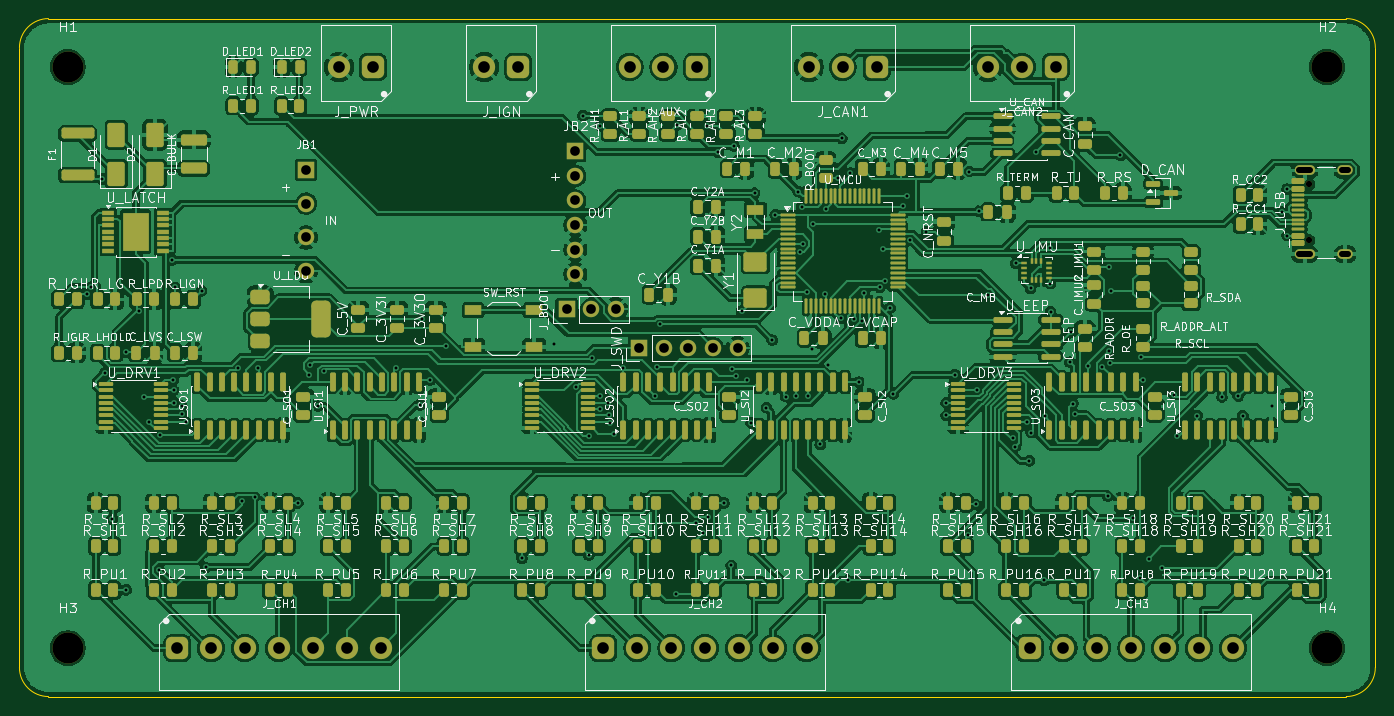
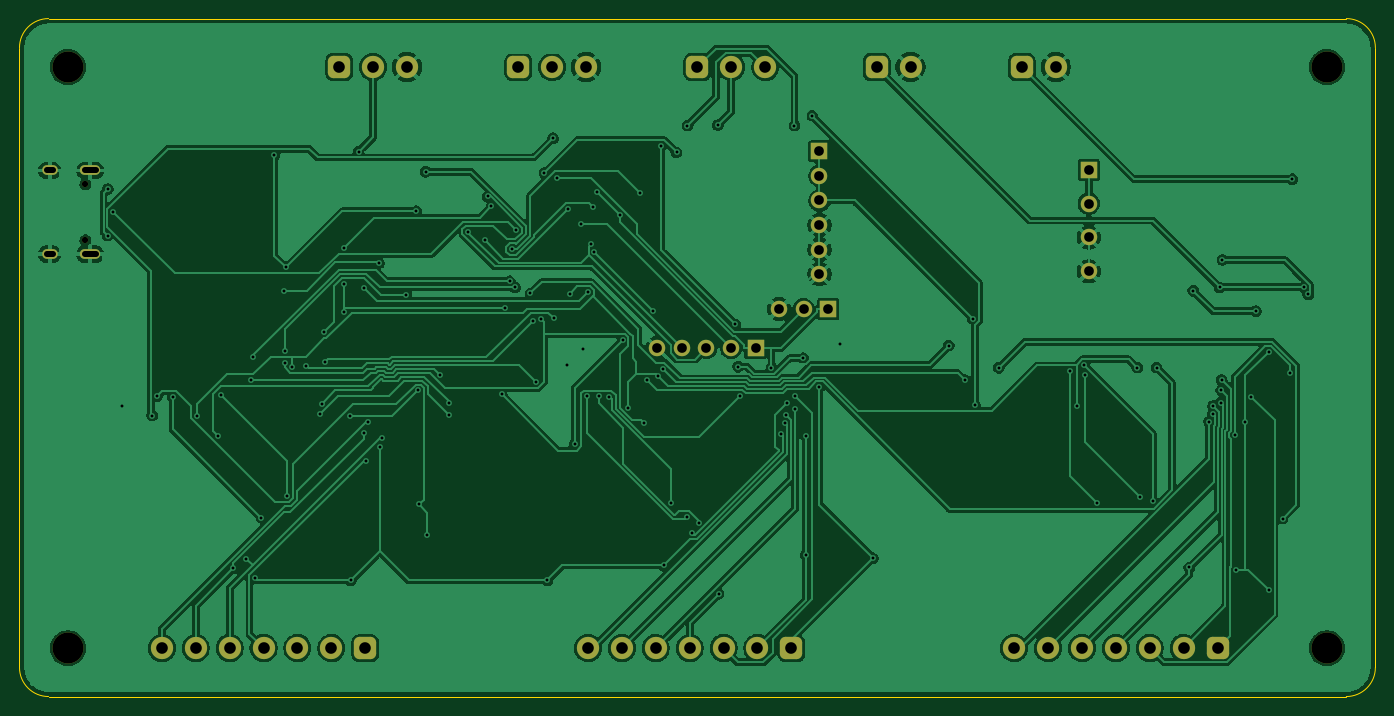
Circuit board: 11 layer files. Board 140.0 x 70.0 mm.
- bottom_copper: rcm-B_Cu.gbr (181383 bytes)
- bottom_mask: rcm-B_Mask.gbr (3336 bytes)
- paste: rcm-B_Paste.gbr (445 bytes)
- bottom_silk: rcm-B_Silkscreen.gbr (446 bytes)
- outline: rcm-Edge_Cuts.gbr (901 bytes)
- top_copper: rcm-F_Cu.gbr (572623 bytes)
- top_mask: rcm-F_Mask.gbr (21925 bytes)
- paste: rcm-F_Paste.gbr (19603 bytes)
- top_silk: rcm-F_Silkscreen.gbr (348845 bytes)
- drill: rcm-NPTH.drl (470 bytes)
- drill: rcm-PTH.drl (3759 bytes)

=== bottom_copper: rcm-B_Cu.gbr (181383 bytes, source omitted) ===
=== bottom_mask: rcm-B_Mask.gbr ===
%TF.GenerationSoftware,KiCad,Pcbnew,10.0.3*%
%TF.CreationDate,2026-08-06T20:56:13+12:00*%
%TF.ProjectId,rcm,72636d2e-6b69-4636-9164-5f7063625858,A*%
%TF.SameCoordinates,Original*%
%TF.FileFunction,Soldermask,Bot*%
%TF.FilePolarity,Negative*%
%FSLAX46Y46*%
G04 Gerber Fmt 4.6, Leading zero omitted, Abs format (unit mm)*
G04 Created by KiCad (PCBNEW 10.0.3) date 2026-08-06 20:56:13*
%MOMM*%
%LPD*%
G01*
G04 APERTURE LIST*
G04 Aperture macros list*
%AMRoundRect*
0 Rectangle with rounded corners*
0 $1 Rounding radius*
0 $2 $3 $4 $5 $6 $7 $8 $9 X,Y pos of 4 corners*
0 Add a 4 corners polygon primitive as box body*
4,1,4,$2,$3,$4,$5,$6,$7,$8,$9,$2,$3,0*
0 Add four circle primitives for the rounded corners*
1,1,$1+$1,$2,$3*
1,1,$1+$1,$4,$5*
1,1,$1+$1,$6,$7*
1,1,$1+$1,$8,$9*
0 Add four rect primitives between the rounded corners*
20,1,$1+$1,$2,$3,$4,$5,0*
20,1,$1+$1,$4,$5,$6,$7,0*
20,1,$1+$1,$6,$7,$8,$9,0*
20,1,$1+$1,$8,$9,$2,$3,0*%
G04 Aperture macros list end*
%ADD10C,3.200000*%
%ADD11C,0.650000*%
%ADD12O,2.100000X1.000000*%
%ADD13O,1.600000X1.000000*%
%ADD14R,1.700000X1.700000*%
%ADD15C,1.700000*%
%ADD16RoundRect,0.575000X0.575000X0.575000X-0.575000X0.575000X-0.575000X-0.575000X0.575000X-0.575000X0*%
%ADD17C,2.300000*%
%ADD18RoundRect,0.575000X-0.575000X-0.575000X0.575000X-0.575000X0.575000X0.575000X-0.575000X0.575000X0*%
G04 APERTURE END LIST*
D10*
%TO.C,H1*%
X5000000Y-5000000D03*
%TD*%
D11*
%TO.C,J_USB*%
X133195000Y-22890000D03*
X133195000Y-17110000D03*
D12*
X132695000Y-24320000D03*
D13*
X136875000Y-24320000D03*
D12*
X132695000Y-15680000D03*
D13*
X136875000Y-15680000D03*
%TD*%
D14*
%TO.C,J_SWD*%
X64000000Y-34000000D03*
D15*
X66540000Y-34000000D03*
X69080000Y-34000000D03*
X71620000Y-34000000D03*
X74160000Y-34000000D03*
%TD*%
D16*
%TO.C,J_AUX*%
X70000000Y-5000000D03*
D17*
X66500000Y-5000000D03*
X63000000Y-5000000D03*
%TD*%
D10*
%TO.C,H3*%
X5000000Y-65000000D03*
%TD*%
%TO.C,H2*%
X135000000Y-5000000D03*
%TD*%
%TO.C,H4*%
X135000000Y-65000000D03*
%TD*%
D16*
%TO.C,J_CAN2*%
X107000000Y-5000000D03*
D17*
X103500000Y-5000000D03*
X100000000Y-5000000D03*
%TD*%
D18*
%TO.C,J_CH3*%
X104300000Y-65000000D03*
D17*
X107800000Y-65000000D03*
X111300000Y-65000000D03*
X114800000Y-65000000D03*
X118300000Y-65000000D03*
X121800000Y-65000000D03*
X125300000Y-65000000D03*
%TD*%
D18*
%TO.C,J_CH1*%
X16300000Y-65000000D03*
D17*
X19800000Y-65000000D03*
X23300000Y-65000000D03*
X26800000Y-65000000D03*
X30300000Y-65000000D03*
X33800000Y-65000000D03*
X37300000Y-65000000D03*
%TD*%
D16*
%TO.C,J_PWR*%
X36500000Y-5000000D03*
D17*
X33000000Y-5000000D03*
%TD*%
D14*
%TO.C,J_BOOT*%
X56500000Y-30000000D03*
D15*
X59040000Y-30000000D03*
X61580000Y-30000000D03*
%TD*%
D14*
%TO.C,JB2*%
X57400000Y-13700000D03*
D15*
X57400000Y-16240000D03*
X57400000Y-18780000D03*
X57400000Y-21320000D03*
X57400000Y-23860000D03*
X57400000Y-26400000D03*
%TD*%
D14*
%TO.C,JB1*%
X29600000Y-15600000D03*
D15*
X29600000Y-19100000D03*
X29600000Y-22600000D03*
X29600000Y-26100000D03*
%TD*%
D18*
%TO.C,J_CH2*%
X60300000Y-65000000D03*
D17*
X63800000Y-65000000D03*
X67300000Y-65000000D03*
X70800000Y-65000000D03*
X74300000Y-65000000D03*
X77800000Y-65000000D03*
X81300000Y-65000000D03*
%TD*%
D16*
%TO.C,J_CAN1*%
X88500000Y-5000000D03*
D17*
X85000000Y-5000000D03*
X81500000Y-5000000D03*
%TD*%
D16*
%TO.C,J_IGN*%
X51500000Y-5000000D03*
D17*
X48000000Y-5000000D03*
%TD*%
M02*

=== paste: rcm-B_Paste.gbr ===
%TF.GenerationSoftware,KiCad,Pcbnew,10.0.3*%
%TF.CreationDate,2026-08-06T20:56:13+12:00*%
%TF.ProjectId,rcm,72636d2e-6b69-4636-9164-5f7063625858,A*%
%TF.SameCoordinates,Original*%
%TF.FileFunction,Paste,Bot*%
%TF.FilePolarity,Positive*%
%FSLAX46Y46*%
G04 Gerber Fmt 4.6, Leading zero omitted, Abs format (unit mm)*
G04 Created by KiCad (PCBNEW 10.0.3) date 2026-08-06 20:56:13*
%MOMM*%
%LPD*%
G01*
G04 APERTURE LIST*
G04 APERTURE END LIST*
M02*

=== bottom_silk: rcm-B_Silkscreen.gbr ===
%TF.GenerationSoftware,KiCad,Pcbnew,10.0.3*%
%TF.CreationDate,2026-08-06T20:56:13+12:00*%
%TF.ProjectId,rcm,72636d2e-6b69-4636-9164-5f7063625858,A*%
%TF.SameCoordinates,Original*%
%TF.FileFunction,Legend,Bot*%
%TF.FilePolarity,Positive*%
%FSLAX46Y46*%
G04 Gerber Fmt 4.6, Leading zero omitted, Abs format (unit mm)*
G04 Created by KiCad (PCBNEW 10.0.3) date 2026-08-06 20:56:13*
%MOMM*%
%LPD*%
G01*
G04 APERTURE LIST*
G04 APERTURE END LIST*
M02*

=== outline: rcm-Edge_Cuts.gbr ===
%TF.GenerationSoftware,KiCad,Pcbnew,10.0.3*%
%TF.CreationDate,2026-08-06T20:56:13+12:00*%
%TF.ProjectId,rcm,72636d2e-6b69-4636-9164-5f7063625858,A*%
%TF.SameCoordinates,Original*%
%TF.FileFunction,Profile,NP*%
%FSLAX46Y46*%
G04 Gerber Fmt 4.6, Leading zero omitted, Abs format (unit mm)*
G04 Created by KiCad (PCBNEW 10.0.3) date 2026-08-06 20:56:13*
%MOMM*%
%LPD*%
G01*
G04 APERTURE LIST*
%TA.AperFunction,Profile*%
%ADD10C,0.100000*%
%TD*%
G04 APERTURE END LIST*
D10*
X0Y-3000000D02*
G75*
G02*
X3000000Y0I2999998J2D01*
G01*
X0Y-67000000D02*
X0Y-3000000D01*
X3000000Y0D02*
X137000000Y0D01*
X3000000Y-70000000D02*
G75*
G02*
X0Y-67000000I0J3000000D01*
G01*
X137000000Y0D02*
G75*
G02*
X140000000Y-3000000I0J-3000000D01*
G01*
X137000000Y-70000000D02*
X3000000Y-70000000D01*
X140000000Y-3000000D02*
X140000000Y-67000000D01*
X140000000Y-67000000D02*
G75*
G02*
X137000000Y-70000000I-3000000J0D01*
G01*
M02*

=== top_copper: rcm-F_Cu.gbr (572623 bytes, source omitted) ===
=== top_mask: rcm-F_Mask.gbr (21925 bytes, source omitted) ===
=== paste: rcm-F_Paste.gbr (19603 bytes, source omitted) ===
=== top_silk: rcm-F_Silkscreen.gbr (348845 bytes, source omitted) ===
=== drill: rcm-NPTH.drl ===
M48
; DRILL file KiCad 10.0.3 date 2026-08-06T20:56:13
; FORMAT={-:-/ absolute / metric / decimal}
; #@! TF.CreationDate,2026-08-06T20:56:13+12:00
; #@! TF.GenerationSoftware,Kicad,Pcbnew,10.0.3
; #@! TF.FileFunction,NonPlated,1,2,NPTH
FMAT,2
METRIC
; #@! TA.AperFunction,NonPlated,NPTH,ComponentDrill
T1C0.650
; #@! TA.AperFunction,NonPlated,NPTH,ComponentDrill
T2C3.200
%
G90
G05
T1
X133.195Y-17.11
X133.195Y-22.89
T2
X5.0Y-5.0
X5.0Y-65.0
X135.0Y-5.0
X135.0Y-65.0
M30

=== drill: rcm-PTH.drl ===
M48
; DRILL file KiCad 10.0.3 date 2026-08-06T20:56:13
; FORMAT={-:-/ absolute / metric / decimal}
; #@! TF.CreationDate,2026-08-06T20:56:13+12:00
; #@! TF.GenerationSoftware,Kicad,Pcbnew,10.0.3
; #@! TF.FileFunction,Plated,1,2,PTH
FMAT,2
METRIC
; #@! TA.AperFunction,Plated,PTH,ViaDrill
T1C0.300
; #@! TA.AperFunction,Plated,PTH,ComponentDrill
T2C0.600
; #@! TA.AperFunction,Plated,PTH,ComponentDrill
T3C1.000
; #@! TA.AperFunction,Plated,PTH,ComponentDrill
T4C1.200
%
G90
G05
T1
X6.935Y-28.473
X7.385Y-27.74
X8.569Y-16.585
X8.842Y-36.594
X9.577Y-51.625
X11.029Y-58.977
X11.034Y-34.445
X12.336Y-30.203
X12.812Y-39.025
X13.42Y-41.654
X14.401Y-56.887
X14.483Y-42.989
X15.787Y-24.933
X15.884Y-37.312
X15.914Y-38.375
X15.963Y-39.675
X16.087Y-27.765
X16.765Y-40.004
X16.776Y-40.845
X17.168Y-41.625
X18.815Y-28.098
X19.216Y-56.659
X22.595Y-36.032
X22.995Y-49.84
X24.274Y-49.361
X24.588Y-36.045
X28.741Y-50.0
X29.948Y-36.778
X30.039Y-35.798
X30.847Y-40.0
X31.494Y-36.429
X38.883Y-36.045
X41.357Y-39.887
X41.56Y-31.0
X42.405Y-37.317
X44.048Y-33.771
X51.887Y-55.716
X55.233Y-33.593
X57.415Y-38.08
X58.192Y-10.015
X58.771Y-43.126
X58.8Y-55.38
X59.077Y-35.073
X59.903Y-38.959
X59.912Y-40.347
X59.985Y-11.055
X60.729Y-39.675
X60.834Y-40.925
X60.938Y-41.727
X61.34Y-42.87
X62.357Y-36.044
X65.617Y-38.92
X65.799Y-35.925
X66.099Y-31.581
X67.813Y-59.399
X67.885Y-10.987
X69.841Y-52.061
X70.607Y-53.123
X71.041Y-11.055
X71.08Y-51.46
X72.161Y-13.812
X72.75Y-50.0
X73.493Y-56.456
X73.566Y-36.204
X73.773Y-13.159
X74.028Y-36.876
X74.57Y-30.189
X75.159Y-37.306
X75.549Y-41.738
X75.902Y-18.03
X77.126Y-40.172
X77.721Y-33.186
X78.046Y-20.25
X79.137Y-39.027
X80.189Y-39.007
X80.414Y-17.864
X80.643Y-24.062
X80.78Y-19.452
X80.942Y-23.25
X81.316Y-28.273
X81.435Y-39.009
X81.818Y-34.13
X81.984Y-21.25
X82.691Y-43.955
X83.155Y-28.398
X83.316Y-19.61
X83.463Y-35.76
X84.476Y-16.412
X84.83Y-30.964
X84.911Y-12.361
X85.502Y-57.993
X85.794Y-15.939
X86.144Y-31.002
X86.692Y-37.525
X87.028Y-31.263
X87.25Y-28.376
X88.738Y-21.857
X88.838Y-27.742
X89.135Y-23.789
X89.37Y-27.124
X89.912Y-29.84
X90.228Y-38.747
X91.267Y-19.398
X91.653Y-18.364
X91.967Y-22.873
X93.639Y-22.011
X95.687Y-40.975
X95.688Y-39.675
X96.587Y-36.777
X97.896Y-53.28
X98.062Y-15.807
X98.746Y-50.156
X98.859Y-38.384
X99.038Y-19.898
X100.042Y-28.534
X102.565Y-43.278
X102.808Y-44.183
X102.879Y-25.25
X103.991Y-41.625
X104.269Y-45.652
X104.401Y-27.856
X104.47Y-42.755
X104.983Y-13.738
X105.796Y-57.997
X105.852Y-41.023
X106.442Y-23.67
X106.456Y-27.388
X106.475Y-30.256
X108.456Y-35.461
X108.576Y-32.407
X108.768Y-39.744
X108.998Y-40.861
X110.383Y-35.82
X111.819Y-35.946
X112.37Y-49.295
X112.49Y-25.699
X112.536Y-34.283
X112.594Y-35.532
X112.691Y-28.114
X113.682Y-14.097
X115.027Y-51.532
X115.655Y-57.786
X115.843Y-34.929
X116.057Y-37.341
X116.585Y-55.768
X117.924Y-56.752
X119.231Y-38.85
X119.527Y-43.07
X121.625Y-40.993
X124.165Y-39.049
X125.824Y-39.017
X126.307Y-40.99
X129.381Y-40.0
X130.319Y-19.975
X130.886Y-17.6
X130.9Y-22.415
T3
X29.6Y-15.6
X29.6Y-19.1
X29.6Y-22.6
X29.6Y-26.1
X56.5Y-30.0
X57.4Y-13.7
X57.4Y-16.24
X57.4Y-18.78
X57.4Y-21.32
X57.4Y-23.86
X57.4Y-26.4
X59.04Y-30.0
X61.58Y-30.0
X64.0Y-34.0
X66.54Y-34.0
X69.08Y-34.0
X71.62Y-34.0
X74.16Y-34.0
T4
X16.3Y-65.0
X19.8Y-65.0
X23.3Y-65.0
X26.8Y-65.0
X30.3Y-65.0
X33.0Y-5.0
X33.8Y-65.0
X36.5Y-5.0
X37.3Y-65.0
X48.0Y-5.0
X51.5Y-5.0
X60.3Y-65.0
X63.0Y-5.0
X63.8Y-65.0
X66.5Y-5.0
X67.3Y-65.0
X70.0Y-5.0
X70.8Y-65.0
X74.3Y-65.0
X77.8Y-65.0
X81.3Y-65.0
X81.5Y-5.0
X85.0Y-5.0
X88.5Y-5.0
X100.0Y-5.0
X103.5Y-5.0
X104.3Y-65.0
X107.0Y-5.0
X107.8Y-65.0
X111.3Y-65.0
X114.8Y-65.0
X118.3Y-65.0
X121.8Y-65.0
X125.3Y-65.0
T2
X132.145Y-15.68G85X133.245Y-15.68
G05
X132.145Y-24.32G85X133.245Y-24.32
G05
X136.575Y-15.68G85X137.175Y-15.68
G05
X136.575Y-24.32G85X137.175Y-24.32
G05
M30
